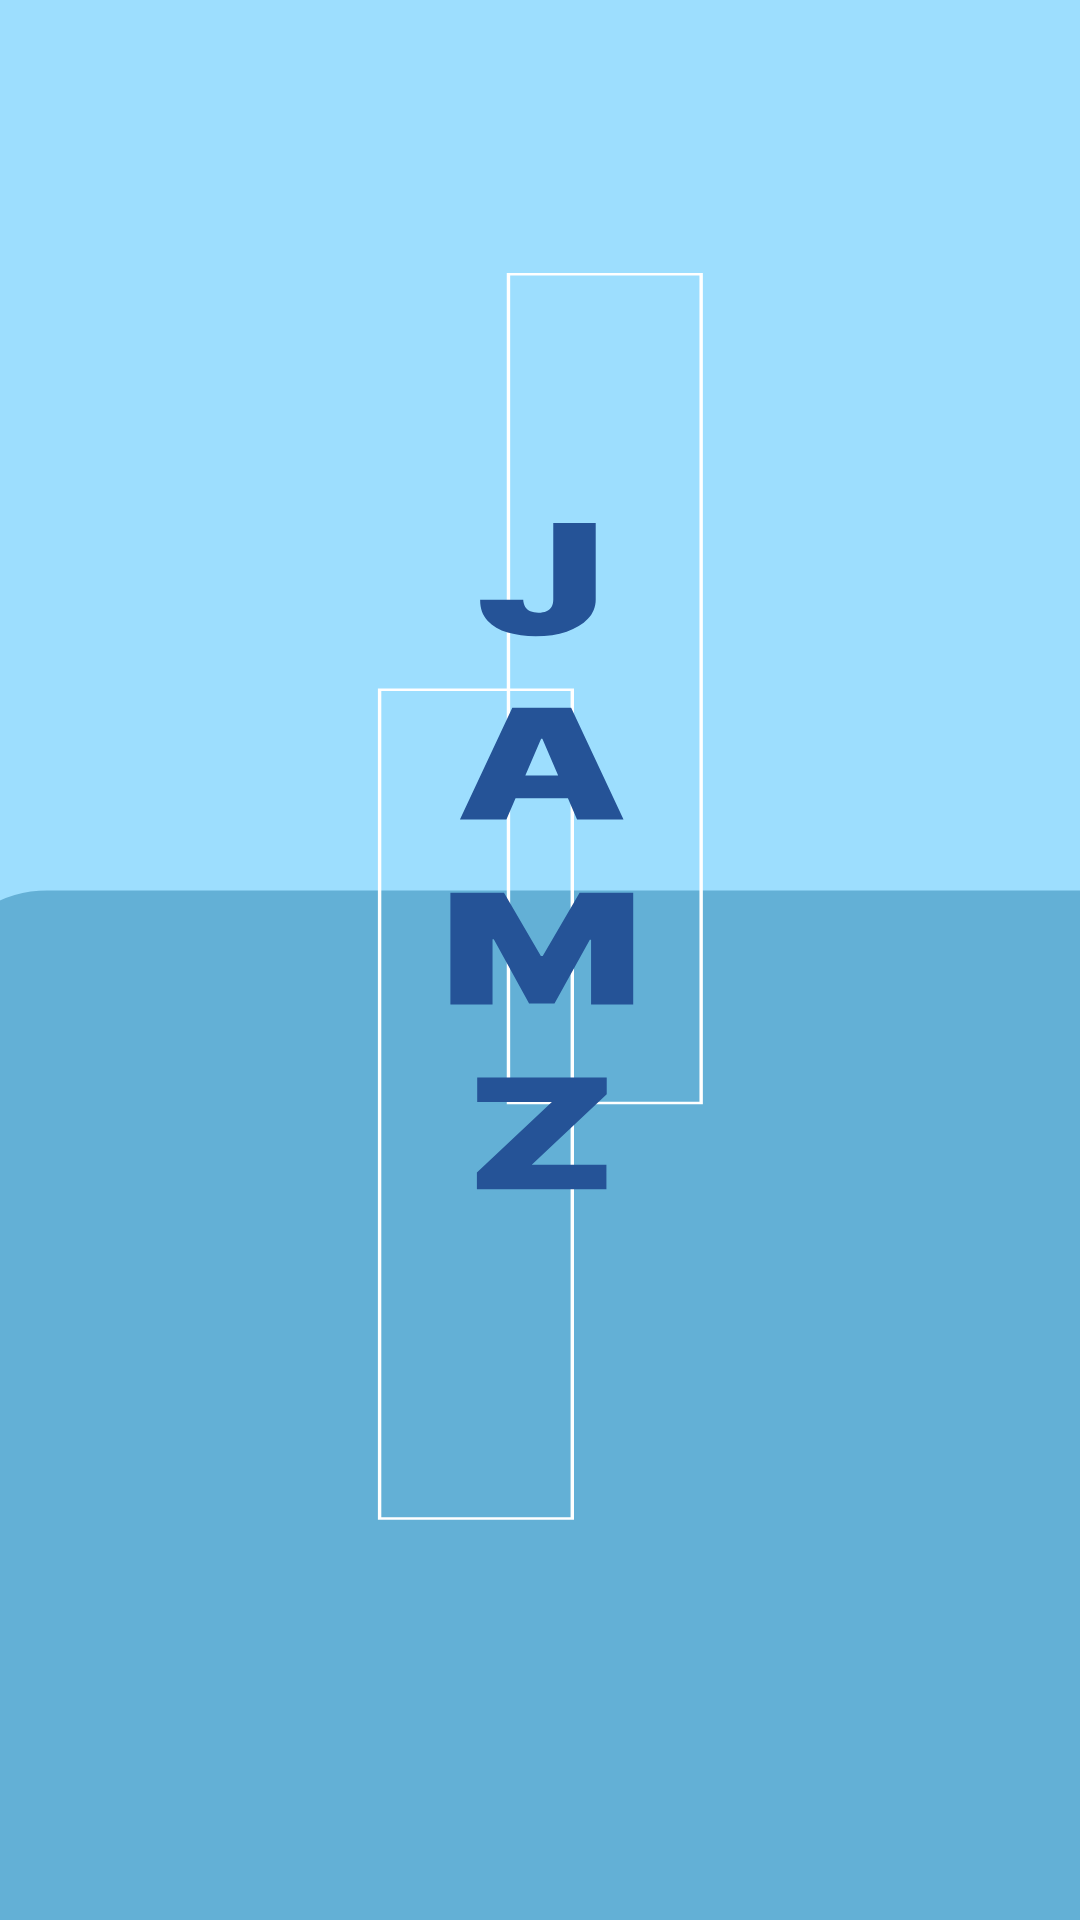

The Android layout XML behind this screen, and the referenced resources:
<!-- AndroidManifest.xml: activity theme Theme.AppCompat.DayNight.NoActionBar -->
<!-- res/layout/activity_splash.xml -->
<?xml version="1.0" encoding="utf-8"?>
<androidx.constraintlayout.widget.ConstraintLayout xmlns:android="http://schemas.android.com/apk/res/android"
    xmlns:app="http://schemas.android.com/apk/res-auto"
    xmlns:tools="http://schemas.android.com/tools"
    android:layout_width="match_parent"
    android:layout_height="match_parent"
    tools:context=".SplashActivity">

    <ImageView
        android:layout_width="409dp"
        android:layout_height="wrap_content"
        android:scaleType="fitXY"
        android:src="@drawable/main_splash"
        app:layout_constraintBottom_toBottomOf="parent"
        app:layout_constraintEnd_toEndOf="parent"
        app:layout_constraintHorizontal_bias="0.5"
        app:layout_constraintStart_toStartOf="parent"
        app:layout_constraintTop_toTopOf="parent"
        app:layout_constraintVertical_bias="0.5" />

</androidx.constraintlayout.widget.ConstraintLayout>
<!-- resources referenced by this layout -->
<resources>
  <!-- drawable main_splash: vector/xml drawable (drawable, 2322 chars, omitted) -->
</resources>
